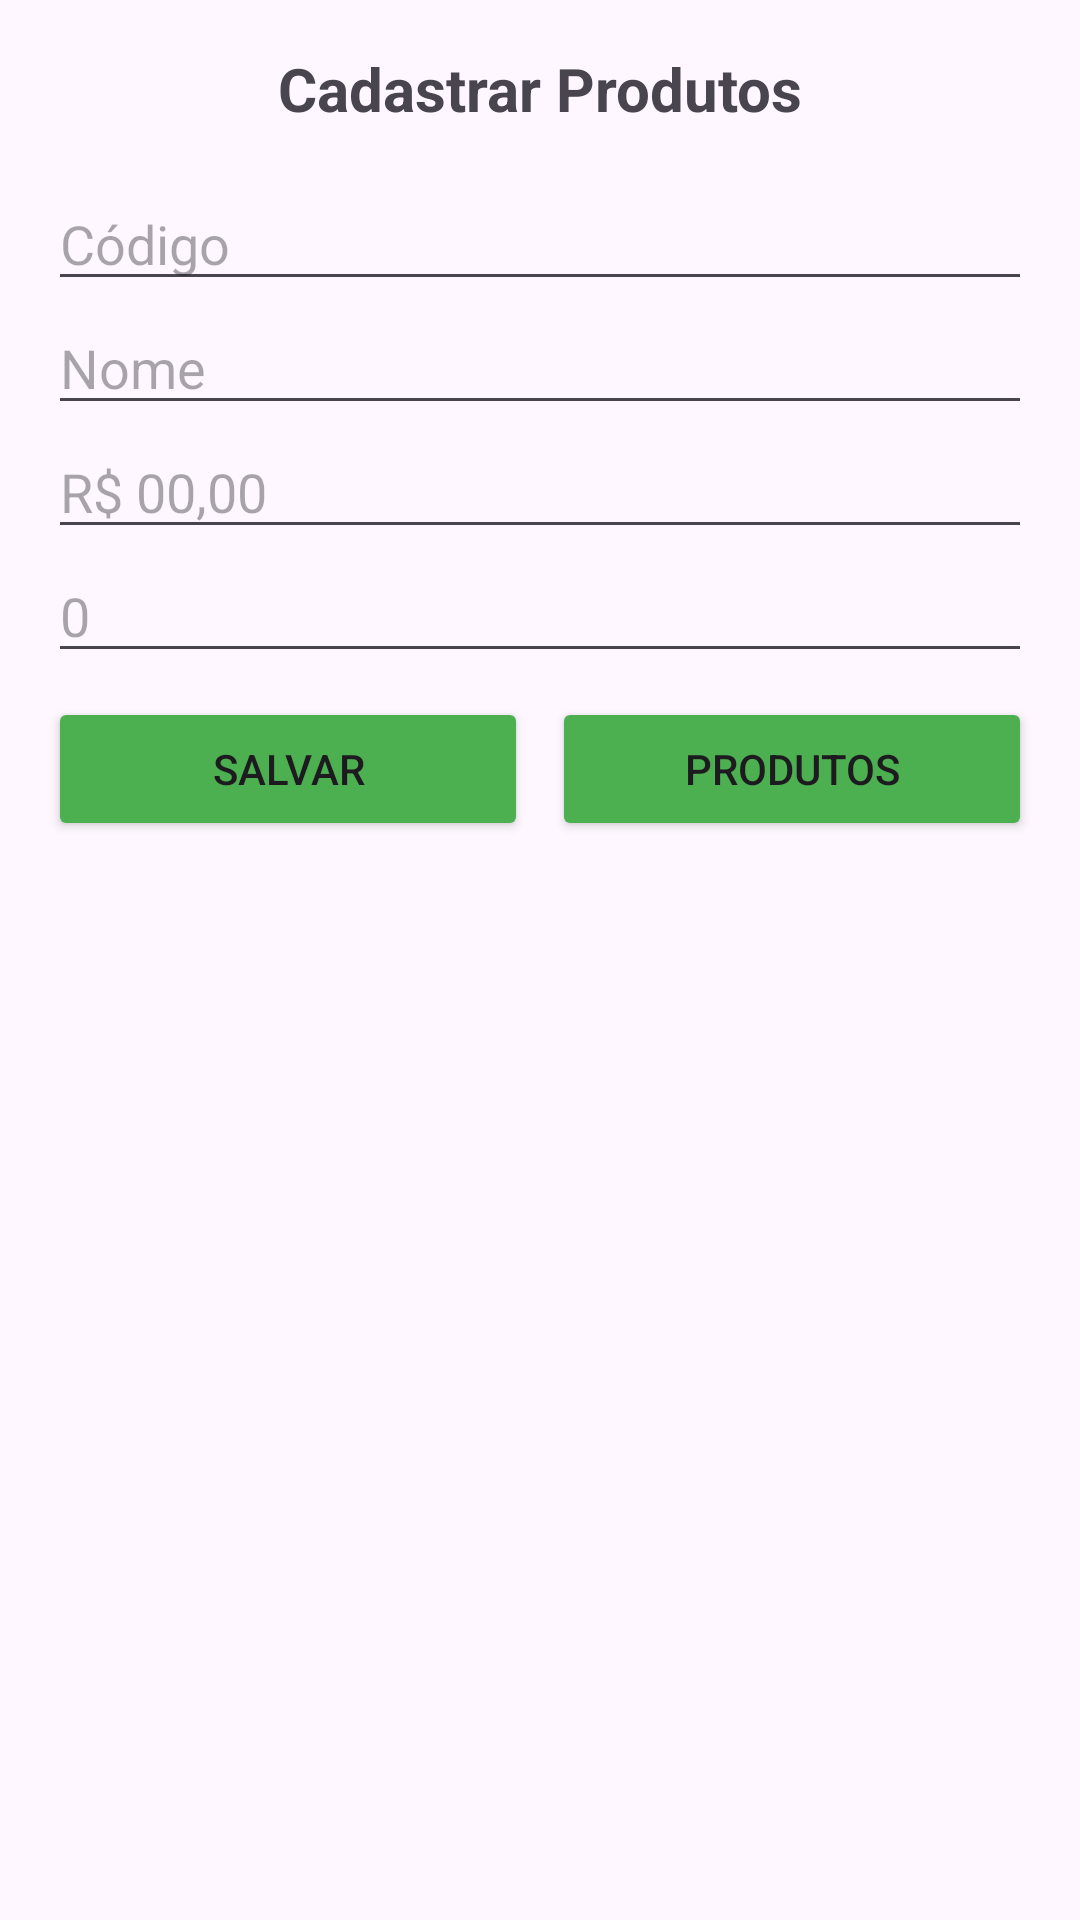

Reconstruct the res/layout file that produces this screen, plus the resources it refers to.
<!-- AndroidManifest.xml: application theme Theme.MariaEduardaCarnauba -->
<!-- res/layout/activity_main.xml -->
<?xml version="1.0" encoding="utf-8"?>
<LinearLayout xmlns:android="http://schemas.android.com/apk/res/android"
    android:layout_width="match_parent"
    android:layout_height="match_parent"
    android:orientation="vertical"
    android:padding="16dp"
    >
    <TextView
        android:layout_width="match_parent"
        android:layout_height="wrap_content"
        android:text="Cadastrar Produtos"
        android:textSize="20sp"
        android:textStyle="bold"
        android:gravity="center"
        android:paddingBottom="16dp"/>

    <EditText
        android:id="@+id/editCodProd"
        android:layout_width="match_parent"
        android:layout_height="wrap_content"
        android:hint="Código" />

    <EditText
        android:id="@+id/editNomeProd"
        android:layout_width="match_parent"
        android:layout_height="wrap_content"
        android:hint="Nome" />

    <EditText
        android:id="@+id/editPreco"
        android:inputType="numberDecimal"
        android:layout_width="match_parent"
        android:layout_height="wrap_content"
        android:hint="R$ 00,00" />

    <EditText
        android:id="@+id/editQtdEstoque"
        android:inputType="number"
        android:layout_width="match_parent"
        android:layout_height="wrap_content"
        android:hint="0" />

    <LinearLayout
        android:layout_width="match_parent"
        android:layout_height="wrap_content"
        android:orientation="horizontal"
        android:layout_marginTop="8dp">

        <Button
            android:id="@+id/buttonCadastrar"
            android:layout_width="0dp"
            android:layout_height="wrap_content"
            android:layout_weight="1"
            android:text="Salvar"
            android:backgroundTint="#4CAF50"
            android:layout_marginEnd="4dp"/>

        <Button
            android:id="@+id/buttonVisualizar"
            android:layout_width="0dp"
            android:layout_height="wrap_content"
            android:layout_weight="1"
            android:text="Produtos"
            android:backgroundTint="#4CAF50"
            android:layout_marginStart="4dp"/>
    </LinearLayout>
</LinearLayout>
<!-- resources referenced by this layout -->
<resources>
  <style name="Theme.MariaEduardaCarnauba" parent="Base.Theme.MariaEduardaCarnauba" />
  <style name="Base.Theme.MariaEduardaCarnauba" parent="Theme.Material3.DayNight.NoActionBar">
          
          
      </style>
</resources>
